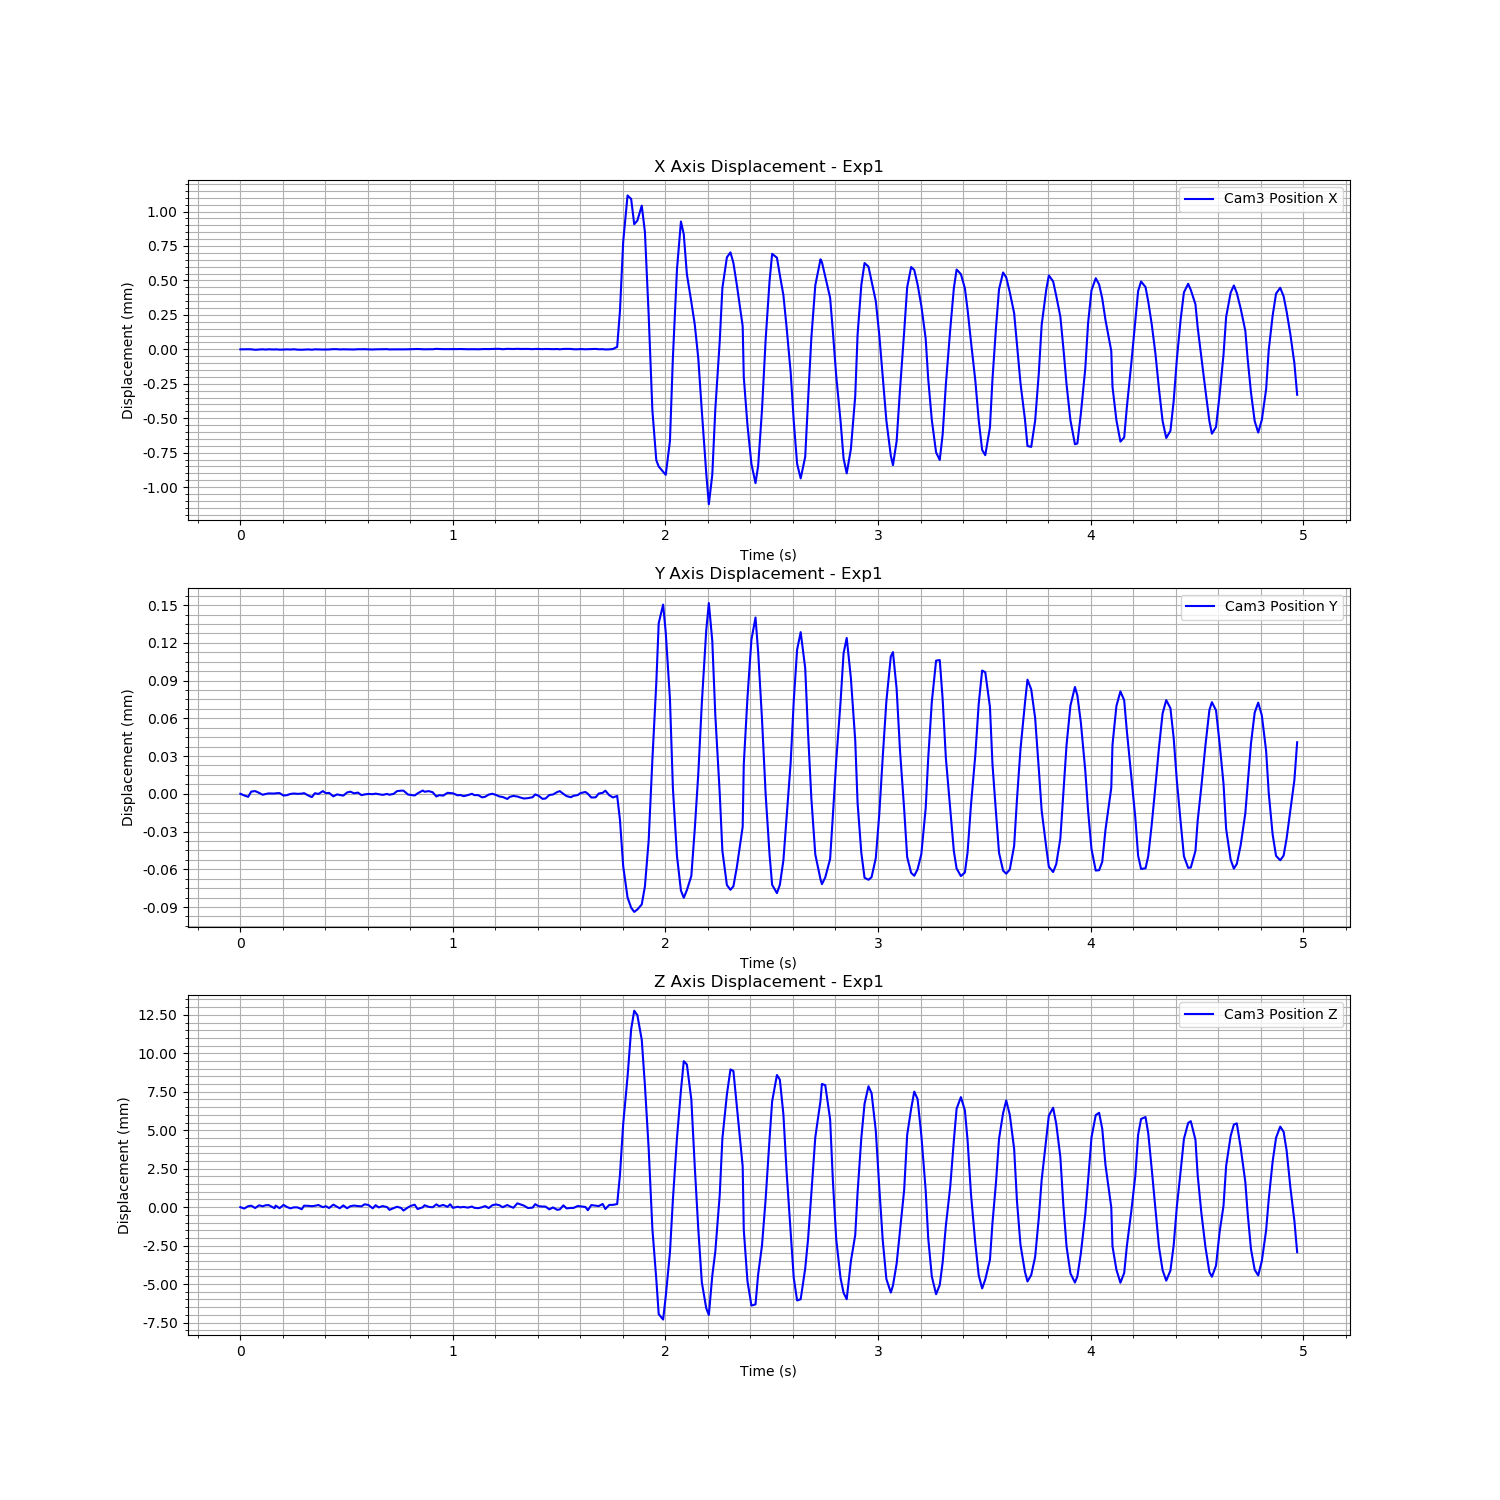

Source data for this figure (header and first rows):
Time (s), Cam3 Fiducial ID, Cam3 Position X, Cam3 Position Y, Cam3 Position Z, Cam3 Rotation X, Cam3 Rotation Y, Cam3 Rotation Z, Cam3 Rotation W
1723451640, 9, 0.00358, -0.004865, 1.343, 0.9619, -0.02622, -0.2722, 0.007438
1723451640, 9, 0.003581, -0.004866, 1.343, 0.9619, -0.02621, -0.2722, 0.007504
1723451640, 9, 0.003581, -0.004867, 1.343, 0.9619, -0.02621, -0.2721, 0.007318
1723451640, 9, 0.003581, -0.004863, 1.343, 0.9619, -0.02622, -0.272, 0.007412
1723451640, 9, 0.003577, -0.004863, 1.343, 0.9618, -0.02621, -0.2722, 0.007206
1723451640, 9, 0.003579, -0.004864, 1.343, 0.9618, -0.02629, -0.2723, 0.007029
1723451640, 9, 0.003581, -0.004866, 1.343, 0.9619, -0.02621, -0.272, 0.007294
1723451640, 9, 0.003579, -0.004865, 1.343, 0.9619, -0.02628, -0.2721, 0.007362
1723451640, 9, 0.003581, -0.004865, 1.343, 0.9619, -0.02627, -0.272, 0.007165
1723451640, 9, 0.003579, -0.004865, 1.343, 0.9619, -0.02619, -0.2721, 0.007191
1723451640, 9, 0.00358, -0.004864, 1.343, 0.9619, -0.02622, -0.2721, 0.007257
1723451640, 9, 0.003578, -0.004864, 1.343, 0.9618, -0.02623, -0.2723, 0.007388
1723451640, 9, 0.003579, -0.004866, 1.343, 0.9618, -0.02622, -0.2722, 0.007003
1723451640, 9, 0.00358, -0.004866, 1.343, 0.9619, -0.02623, -0.2721, 0.007242
1723451640, 9, 0.003579, -0.004865, 1.343, 0.9619, -0.02621, -0.2722, 0.007295
1723451640, 9, 0.003581, -0.004865, 1.343, 0.9619, -0.02619, -0.2721, 0.007262
1723451640, 9, 0.003578, -0.004865, 1.343, 0.9618, -0.02622, -0.2722, 0.00713
1723451640, 9, 0.003577, -0.004865, 1.342, 0.9618, -0.02621, -0.2724, 0.007318
1723451640, 9, 0.003579, -0.004864, 1.343, 0.9618, -0.02621, -0.2722, 0.007176
1723451640, 9, 0.00358, -0.004866, 1.343, 0.9619, -0.0262, -0.2721, 0.007327
1723451640, 9, 0.003578, -0.004867, 1.343, 0.9619, -0.02622, -0.2721, 0.007202
1723451640, 9, 0.00358, -0.004864, 1.343, 0.9619, -0.02621, -0.2721, 0.007249
1723451640, 9, 0.00358, -0.004865, 1.343, 0.9619, -0.02622, -0.2721, 0.007255
1723451640, 9, 0.003579, -0.004863, 1.343, 0.9618, -0.02625, -0.2722, 0.007299
1723451640, 9, 0.003579, -0.004864, 1.343, 0.9619, -0.0262, -0.2722, 0.007328
1723451640, 9, 0.00358, -0.004864, 1.343, 0.9619, -0.0262, -0.2721, 0.007315
1723451640, 9, 0.003582, -0.004867, 1.343, 0.9619, -0.02615, -0.2721, 0.007465
1723451640, 9, 0.003581, -0.004865, 1.343, 0.9619, -0.02624, -0.2721, 0.007325
1723451640, 9, 0.00358, -0.004866, 1.343, 0.9619, -0.02621, -0.2722, 0.007403
1723451640, 9, 0.003581, -0.004866, 1.343, 0.9619, -0.02622, -0.2721, 0.007432
1723451640, 9, 0.00358, -0.004864, 1.343, 0.9618, -0.02622, -0.2722, 0.007421
1723451640, 9, 0.00358, -0.004863, 1.343, 0.9619, -0.02621, -0.272, 0.007432
1723451640, 9, 0.003579, -0.004864, 1.343, 0.9619, -0.02619, -0.2722, 0.007365
1723451640, 9, 0.003581, -0.004864, 1.343, 0.9619, -0.02621, -0.2721, 0.007458
1723451640, 9, 0.003581, -0.004866, 1.343, 0.9619, -0.0262, -0.2721, 0.00728
1723451640, 9, 0.003582, -0.004865, 1.343, 0.9619, -0.0262, -0.2719, 0.007298
1723451640, 9, 0.00358, -0.004865, 1.343, 0.9619, -0.02621, -0.2721, 0.007377
1723451640, 9, 0.003579, -0.004865, 1.343, 0.9618, -0.02627, -0.2723, 0.007251
1723451640, 9, 0.00358, -0.004865, 1.343, 0.9619, -0.0262, -0.272, 0.007414
1723451640, 9, 0.003581, -0.004865, 1.343, 0.9619, -0.02615, -0.2721, 0.007434
1723451640, 9, 0.003581, -0.004866, 1.343, 0.9619, -0.02617, -0.2721, 0.007552
1723451640, 9, 0.003582, -0.004865, 1.343, 0.9619, -0.02616, -0.2721, 0.00748
1723451640, 9, 0.00358, -0.004866, 1.342, 0.9618, -0.02619, -0.2724, 0.007412
1723451640, 9, 0.00358, -0.004865, 1.343, 0.9619, -0.02616, -0.2722, 0.007451
1723451640, 9, 0.00358, -0.004863, 1.343, 0.9619, -0.02619, -0.2721, 0.007627
1723451640, 9, 0.00358, -0.004862, 1.343, 0.9618, -0.0262, -0.2723, 0.007294
1723451640, 9, 0.00358, -0.004862, 1.342, 0.9618, -0.02616, -0.2723, 0.007443
1723451641, 9, 0.003581, -0.004865, 1.343, 0.9618, -0.02619, -0.2723, 0.007413
1723451641, 9, 0.003581, -0.004866, 1.343, 0.9619, -0.0262, -0.2721, 0.007343
1723451641, 9, 0.003583, -0.004866, 1.343, 0.9619, -0.02619, -0.272, 0.007441
1723451641, 9, 0.003583, -0.004865, 1.343, 0.9619, -0.02621, -0.2722, 0.007425
1723451641, 9, 0.003581, -0.004862, 1.343, 0.9618, -0.02623, -0.2723, 0.007437
1723451641, 9, 0.003581, -0.004863, 1.343, 0.9619, -0.02621, -0.2722, 0.007259
1723451641, 9, 0.003581, -0.004863, 1.343, 0.9618, -0.02622, -0.2723, 0.007379
1723451641, 9, 0.003581, -0.004864, 1.343, 0.9619, -0.0262, -0.2722, 0.007457
1723451641, 9, 0.003584, -0.004867, 1.343, 0.9619, -0.0262, -0.272, 0.007348
1723451641, 9, 0.003583, -0.004866, 1.343, 0.9619, -0.0262, -0.272, 0.007384
1723451641, 9, 0.003582, -0.004866, 1.343, 0.9619, -0.02621, -0.272, 0.007409
1723451641, 9, 0.003582, -0.004864, 1.343, 0.9619, -0.02616, -0.2722, 0.007464
1723451641, 9, 0.003582, -0.004864, 1.343, 0.9619, -0.02618, -0.272, 0.007454
... 239 more rows
